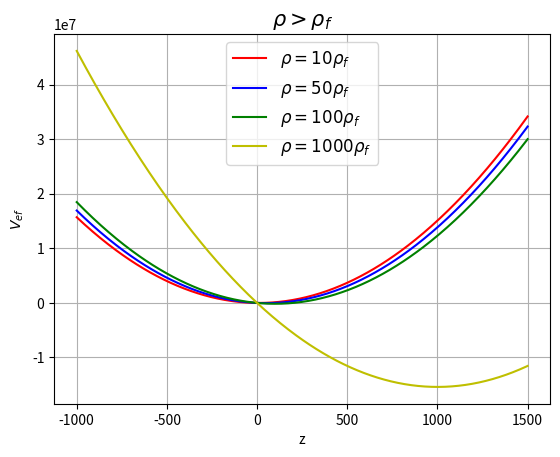

The script that saved this image:
from numpy import *
import math
import matplotlib.pyplot as plt

z = linspace(-1000, 1500, 400)
h = 1
R = 1
g = 9.8

ro = 10
ro_f = 1
a = -math.pi*h*R*R*ro*g*z+(math.pi/2)*ro_f*g*R*R*z*z

ro = 50
b = -math.pi*h*R*R*ro*g*z+(math.pi/2)*ro_f*g*R*R*z*z

ro = 100
c = -math.pi*h*R*R*ro*g*z+(math.pi/2)*ro_f*g*R*R*z*z

ro = 1000
d = -math.pi*h*R*R*ro*g*z+(math.pi/2)*ro_f*g*R*R*z*z


plt.plot(z, a, 'r', label=r'$ \rho = 10 \rho_{f}$')
plt.plot(z, b, 'b', label=r'$ \rho = 50\rho_{f}$')
plt.plot(z, c, 'g', label=r'$ \rho = 100\rho_{f}$')
plt.plot(z, d, 'y',label=r'$ \rho = 1000\rho_{f}$')

plt.ticklabel_format(axis="y", style="sci", scilimits=(0,0))
plt.xlabel('z', fontsize=10)
plt.ylabel('$V_{ef}$', fontsize=10)
plt.title(r'$ \rho > \rho_{f} $', fontsize=15)
plt.legend(loc='best', shadow=False, fontsize='large')
plt.grid()
plt.show()